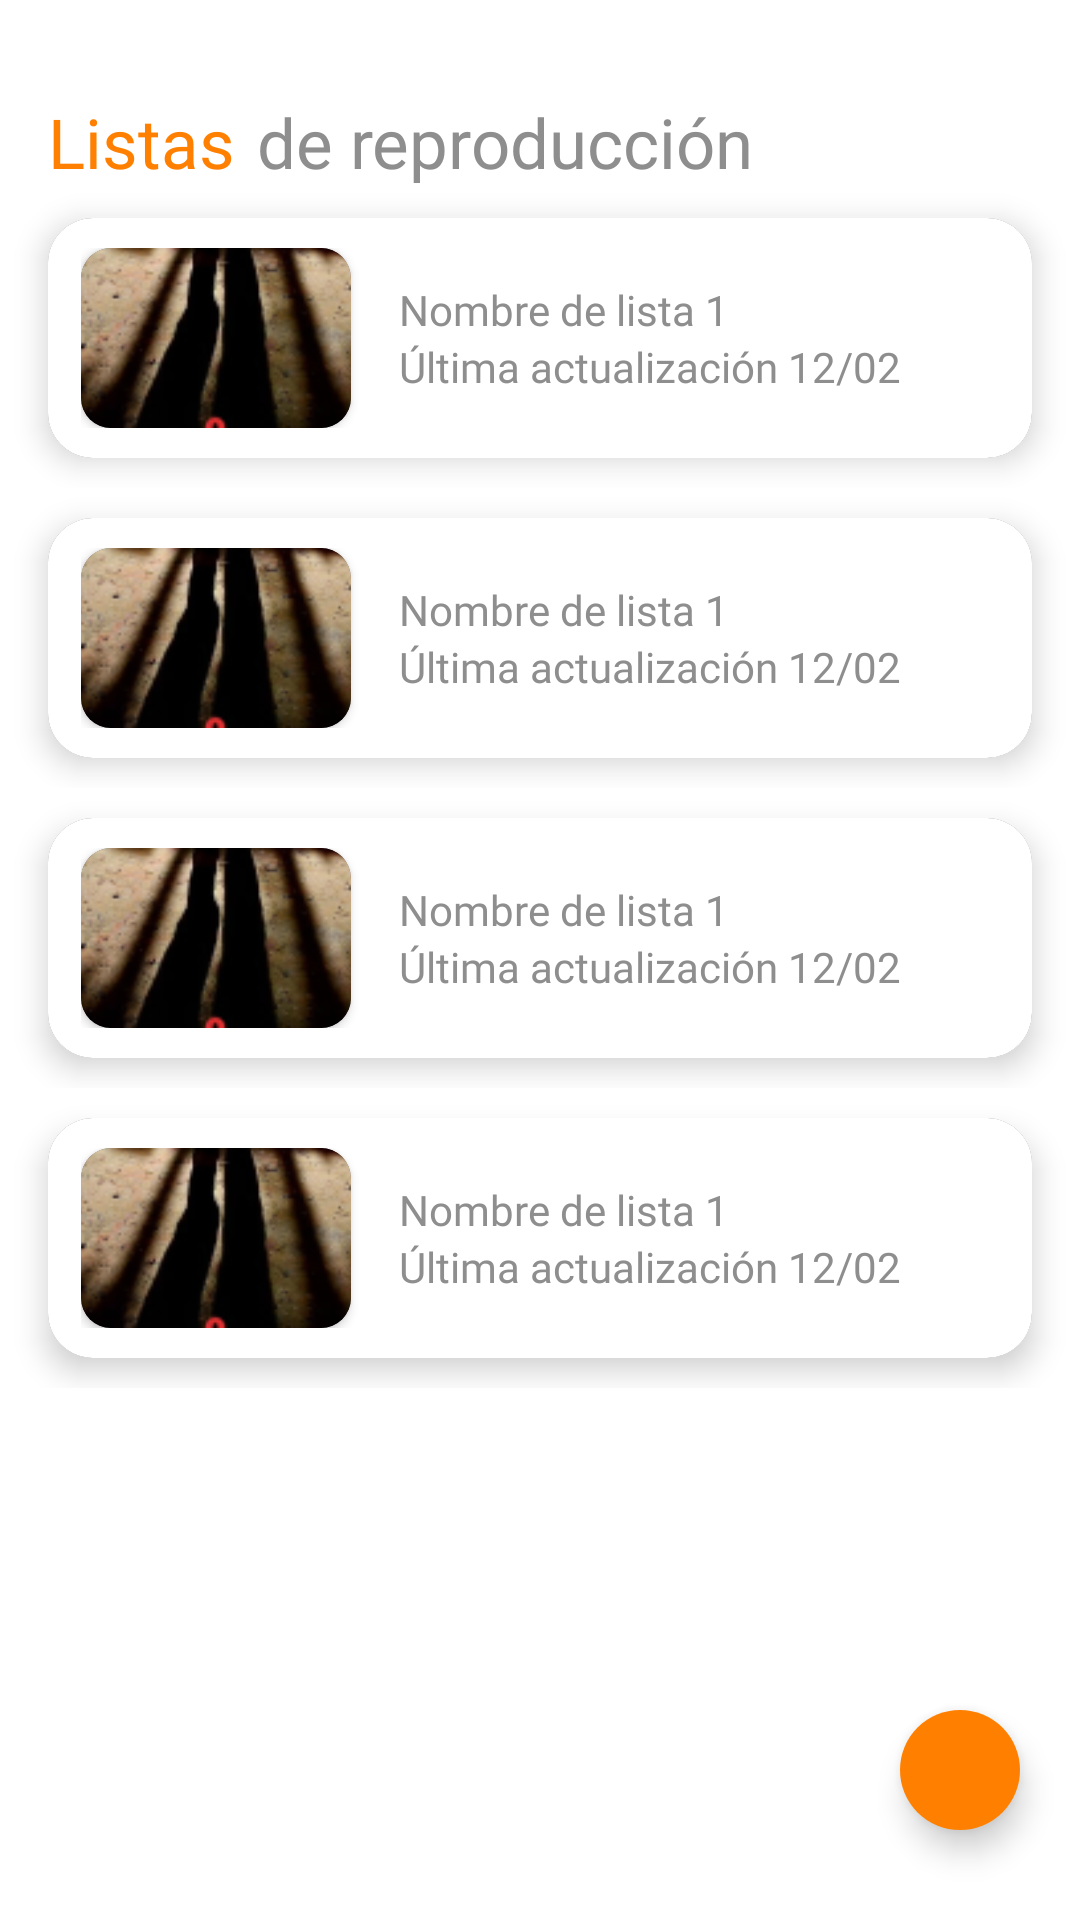

Produce the Android XML layout that renders to this screen, including the resource entries it uses.
<!-- AndroidManifest.xml: application theme Theme.Inkacast -->
<!-- res/layout/fragment_playlist.xml -->
<?xml version="1.0" encoding="utf-8"?>
<androidx.constraintlayout.widget.ConstraintLayout xmlns:android="http://schemas.android.com/apk/res/android"
    xmlns:app="http://schemas.android.com/apk/res-auto"
    xmlns:tools="http://schemas.android.com/tools"
    android:layout_width="match_parent"
    android:layout_height="match_parent"
    android:background="?attr/colorOnTertiary"
    tools:context=".presentation.screen_playlist.PlaylistFragment">

    <LinearLayout
        android:id="@+id/ll_header"
        android:layout_width="match_parent"
        app:layout_constraintStart_toStartOf="parent"
        app:layout_constraintTop_toTopOf="parent"
        android:layout_margin="16dp"
        android:orientation="horizontal"
        android:layout_height="wrap_content"
        >
        <TextView
            android:layout_width="wrap_content"
            android:layout_height="wrap_content"
            android:text="@string/title_list_playlist_1"
            android:textSize="23sp"
            android:textColor="@color/colorPrimary"
            android:textAlignment="center"
            android:layout_marginTop="16dp"
            android:fontFamily="@font/poppinsbold"
            />
        <TextView
            android:layout_width="wrap_content"
            android:layout_height="wrap_content"
            android:text="@string/title_list_playlist_2"
            android:textSize="23sp"
            android:layout_marginStart="7sp"
            style="@style/Theme.Inkacast.TextDefault"
            android:textAlignment="center"
            android:layout_marginTop="16dp"
            android:fontFamily="@font/roboto_light"
            />
    </LinearLayout>

    <LinearLayout
        android:layout_width="match_parent"
        android:layout_height="wrap_content"
        app:layout_constraintTop_toBottomOf="@+id/ll_header"
        app:layout_constraintStart_toStartOf="parent"
        app:layout_constraintEnd_toEndOf="parent"
        android:orientation="vertical"
        >

        <include  layout="@layout/playlist_item" />
        <include layout="@layout/playlist_item" />
        <include layout="@layout/playlist_item" />
        <include layout="@layout/playlist_item" />

    </LinearLayout>

    <com.google.android.material.floatingactionbutton.FloatingActionButton
        android:id="@+id/fab_devices"
        android:layout_width="wrap_content"
        android:layout_height="wrap_content"
        android:src="@drawable/ic_add"
        app:layout_constraintEnd_toEndOf="parent"
        app:layout_constraintBottom_toBottomOf="parent"
        android:layout_marginHorizontal="16dp"
        android:layout_marginVertical="26dp"
        app:fabSize="mini"

        app:tint="@color/white"
        android:backgroundTint="#FF8000"
        android:contentDescription="@string/description_fab"
        app:borderWidth="0dp" />

</androidx.constraintlayout.widget.ConstraintLayout>
<!-- res/layout/playlist_item.xml (included above) -->
<?xml version="1.0" encoding="utf-8"?>
<LinearLayout xmlns:android="http://schemas.android.com/apk/res/android"
    android:layout_width="match_parent"
    android:layout_height="match_parent"
    xmlns:app="http://schemas.android.com/apk/res-auto"
    xmlns:tools="http://schemas.android.com/tools">
    <androidx.cardview.widget.CardView
        android:id="@+id/cv_device_available"
        android:layout_width="match_parent"
        android:layout_height="wrap_content"
        android:elevation="10dp"
        android:layout_marginHorizontal="16dp"
        app:cardCornerRadius="15dp"
        android:layout_marginVertical="10dp"
        app:cardElevation="6dp"
        app:layout_constraintTop_toTopOf="parent"
        app:layout_constraintEnd_toEndOf="parent"
        app:layout_constraintStart_toStartOf="parent"
        >
        <androidx.constraintlayout.widget.ConstraintLayout
            android:layout_width="match_parent"
            android:layout_height="wrap_content"
            android:paddingVertical="10dp"
            android:paddingHorizontal="11dp"
            style="@style/Theme.Inkacast.Background"
            >
            <LinearLayout
                android:id="@+id/ll_device_connect"
                android:layout_width="match_parent"
                android:layout_height="wrap_content"
                app:layout_constraintBottom_toBottomOf="parent"
                app:layout_constraintTop_toTopOf="parent"
                app:layout_constraintStart_toStartOf="parent"
                app:layout_constraintEnd_toEndOf="parent"
                android:orientation="horizontal"
                android:gravity="center_vertical"
                >
                <androidx.cardview.widget.CardView
                    android:layout_width="wrap_content"
                    android:layout_height="wrap_content"
                    app:cardCornerRadius="10dp"
                    >
                    <ImageView
                        android:layout_width="90sp"
                        android:layout_height="60sp"
                        android:scaleType="centerCrop"
                        android:src="@drawable/streamming"

                        />
                </androidx.cardview.widget.CardView>

                <LinearLayout
                    android:layout_width="wrap_content"
                    android:layout_height="wrap_content"
                    android:orientation="vertical"
                    android:gravity="start"
                    android:layout_gravity="center"
                    android:layout_marginStart="16dp"
                    >
                    <TextView
                        android:id="@+id/tv_room"
                        android:layout_width="wrap_content"
                        android:layout_height="wrap_content"
                        android:text="Nombre de lista 1"
                        style="@style/Theme.Inkacast.TextDefault"
                        android:fontFamily="@font/poppinsbold"
                        />
                    <TextView
                        android:id="@+id/tv_device_name"
                        android:layout_width="wrap_content"
                        android:layout_height="match_parent"
                        android:text="Última actualización 12/02"
                        android:fontFamily="@font/roboto_light"
                        style="@style/Theme.Inkacast.TextDefault"

                        />
                </LinearLayout>
                <LinearLayout
                    android:layout_width="match_parent"
                    android:layout_height="wrap_content"
                    android:gravity="end"
                    >
                    <ImageButton
                        android:id="@+id/settingsButton"
                        android:layout_width="wrap_content"
                        android:layout_height="wrap_content"
                        android:background="@android:color/transparent"
                        android:scaleType="centerCrop"
                        android:src="@drawable/ic_menu"
                        android:tint="?attr/colorOutline"
                        android:foreground="?attr/selectableItemBackgroundBorderless"
                        app:layout_constraintEnd_toEndOf="parent"
                        app:layout_constraintTop_toTopOf="parent"
                        tools:ignore="UseAppTint"
                        android:contentDescription="@string/setting_description" />
                </LinearLayout>

            </LinearLayout>


        </androidx.constraintlayout.widget.ConstraintLayout>
    </androidx.cardview.widget.CardView>
</LinearLayout>
<!-- resources referenced by this layout -->
<resources>
  <color name="colorPrimary">#FF8000</color>
  <color name="white">#FFFFFFFF</color>
  <!-- drawable streamming: png bitmap (drawable, 17664 bytes) -->
  <string name="description_fab">fab</string>
  <string name="setting_description">Ajustes</string>
  <string name="title_list_playlist_1">Listas</string>
  <string name="title_list_playlist_2">de reproducción</string>
  <style name="Theme.Inkacast.Background">
          <item name="android:background">@color/white</item>
      </style>
  <style name="Theme.Inkacast.TextDefault">
          <item name="android:textColor">@color/grayDefault</item>
      </style>
  <style name="Theme.Inkacast" parent="Theme.MaterialComponents.NoActionBar">
          
          <item name="colorPrimary">@color/colorPrimary</item>
          <item name="colorPrimaryVariant">#E37200</item>
          <item name="colorOnPrimary">@color/white</item>
          <item name="colorSecondary">@color/grayDefault</item>
          <item name="colorSecondaryVariant">@color/primaryLight</item>
          <item name="colorOnSecondary">@color/colorPrimary</item>
          <item name="android:statusBarColor">?attr/colorPrimaryVariant</item>
          <item name="colorOnPrimarySurface">@color/white</item>
  
          <item name="colorSurface">@color/white</item>
          <item name="colorOnSurface">@color/white</item>
          <item name="colorOnTertiary">@color/white</item>
          
          <item name="colorOutline">@color/colorPrimary</item>
          <item name="colorOnPrimaryContainer">@color/colorPrimary</item>
          <item name="android:textColor">@color/white</item>
          <item name="android:popupMenuStyle">@style/PopupMenu</item>
  
      </style>
  <color name="grayDefault">#8E8E8E</color>
  <color name="primaryLight">#E5E5E5</color>
  <style name="PopupMenu" parent="@android:style/Widget.PopupMenu">
          <item name="android:popupBackground">@drawable/popup_bg</item>
          <item name="android:textColor">#000000</item>
          <item name="android:popupElevation">20sp</item>
          
      </style>
  <!-- drawable popup_bg (drawable) -->
  <layer-list xmlns:android="http://schemas.android.com/apk/res/android">
      
      <item>
          <shape>
              <padding android:top="0.5dp" android:right="0.5dp" android:bottom="1dp" android:left="0.5dp" />
              <solid android:color="#105E5E5E" />
              <corners android:radius="8dp" />
          </shape>
      </item>
      <item>
          <shape>
              <padding android:top="0.5dp" android:right="0dp" android:bottom="2dp" android:left="0.5dp" />
              <solid android:color="#10212121" />
              <corners android:radius="7dp" />
          </shape>
      </item>
  
      <item>
          <shape>
              <padding android:top="0dp" android:right="0dp" android:bottom="1dp" android:left="0dp" />
              <solid android:color="#10212121" />
              <corners android:radius="5dp" />
          </shape>
      </item>
  
      <item>
          <shape>
              <padding android:top="0dp" android:right="0dp" android:bottom="1dp" android:left="0dp" />
              <solid android:color="#10212121" />
              <corners android:radius="3dp" />
          </shape>
      </item>
      <item>
          <shape>
              <padding android:top="0dp" android:right="0.1dp" android:bottom="0.5dp" android:left="0.1dp" />
              <solid android:color="#10212121" />
              <corners android:radius="3dp" />
          </shape>
      </item>
  
      
      <item>
          <shape>
              <solid android:color="#3C2300" />
              <corners android:radius="3dp" />
          </shape>
      </item>
  </layer-list>
</resources>
